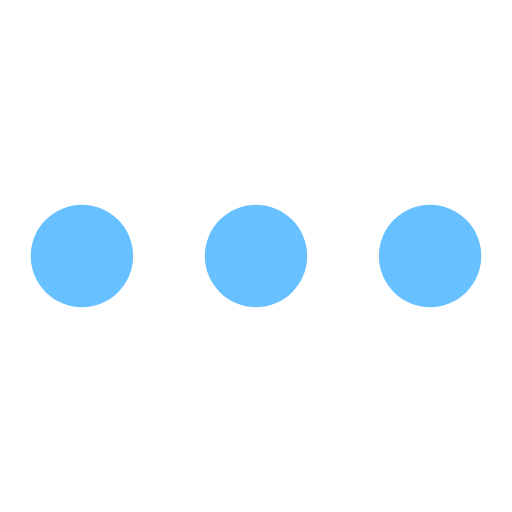
t = 0.00 s
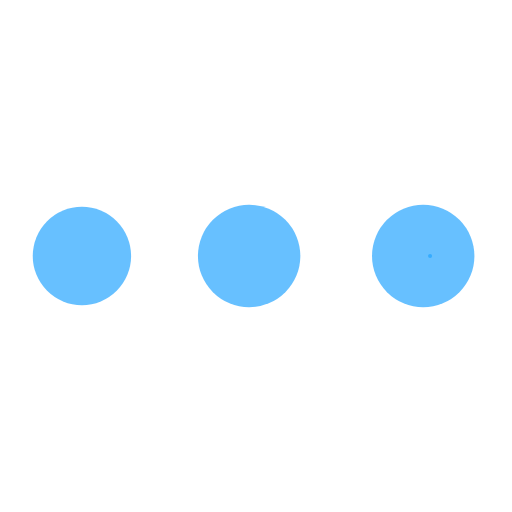
t = 0.19 s
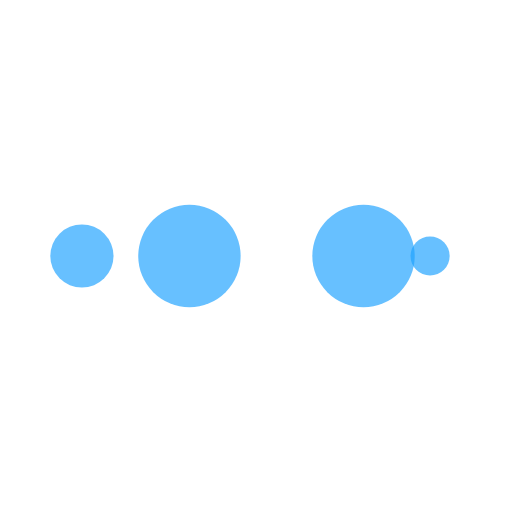
t = 0.31 s
t = 0.50 s: frame unchanged from t = 0.00 s, image omitted
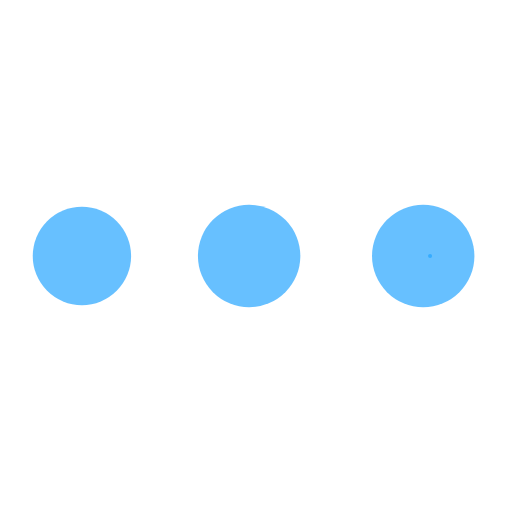
t = 0.69 s
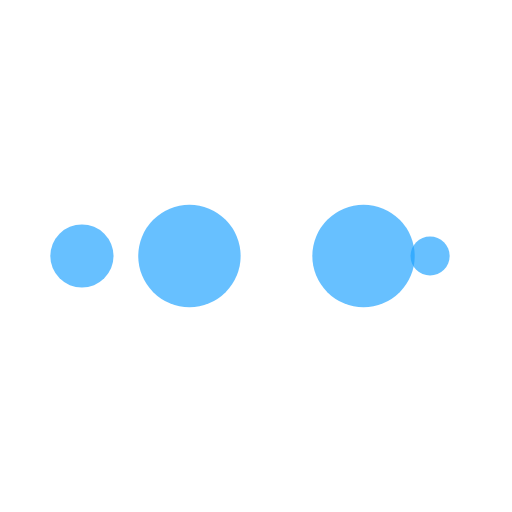
t = 0.81 s

The animated SVG that drew these frames (rendered in a browser with its animation timeline set to each time). Animation: 10 SMIL elements (animate=10); one cycle of 1.00 s, repeats indefinitely.

<?xml version="1.0" encoding="utf-8"?>
<svg xmlns="http://www.w3.org/2000/svg" xmlns:xlink="http://www.w3.org/1999/xlink" style="margin: auto; background: transparent; display: block; shape-rendering: auto;" width="200px" height="200px" viewBox="0 0 100 100" preserveAspectRatio="xMidYMid">
<circle cx="84" cy="50" r="10" fill="rgba(31, 162, 255, 0.68)">
    <animate attributeName="r" repeatCount="indefinite" dur="0.25s" calcMode="spline" keyTimes="0;1" values="10;0" keySplines="0 0.5 0.5 1" begin="0s"></animate>
    <animate attributeName="fill" repeatCount="indefinite" dur="1s" calcMode="discrete" keyTimes="0;0.25;0.5;0.75;1" values="rgba(31, 162, 255, 0.68);rgba(31, 162, 255, 0.68);rgba(31, 162, 255, 0.68);rgba(31, 162, 255, 0.68);rgba(31, 162, 255, 0.68)" begin="0s"></animate>
</circle><circle cx="16" cy="50" r="10" fill="rgba(31, 162, 255, 0.68)">
  <animate attributeName="r" repeatCount="indefinite" dur="1s" calcMode="spline" keyTimes="0;0.25;0.5;0.75;1" values="0;0;10;10;10" keySplines="0 0.5 0.5 1;0 0.5 0.5 1;0 0.5 0.5 1;0 0.5 0.5 1" begin="0s"></animate>
  <animate attributeName="cx" repeatCount="indefinite" dur="1s" calcMode="spline" keyTimes="0;0.25;0.5;0.75;1" values="16;16;16;50;84" keySplines="0 0.5 0.5 1;0 0.5 0.5 1;0 0.5 0.5 1;0 0.5 0.5 1" begin="0s"></animate>
</circle><circle cx="50" cy="50" r="10" fill="rgba(31, 162, 255, 0.68)">
  <animate attributeName="r" repeatCount="indefinite" dur="1s" calcMode="spline" keyTimes="0;0.25;0.5;0.75;1" values="0;0;10;10;10" keySplines="0 0.5 0.5 1;0 0.5 0.5 1;0 0.5 0.5 1;0 0.5 0.5 1" begin="-0.25s"></animate>
  <animate attributeName="cx" repeatCount="indefinite" dur="1s" calcMode="spline" keyTimes="0;0.25;0.5;0.75;1" values="16;16;16;50;84" keySplines="0 0.5 0.5 1;0 0.5 0.5 1;0 0.5 0.5 1;0 0.5 0.5 1" begin="-0.25s"></animate>
</circle><circle cx="84" cy="50" r="10" fill="rgba(31, 162, 255, 0.68)">
  <animate attributeName="r" repeatCount="indefinite" dur="1s" calcMode="spline" keyTimes="0;0.25;0.5;0.75;1" values="0;0;10;10;10" keySplines="0 0.5 0.5 1;0 0.5 0.5 1;0 0.5 0.5 1;0 0.5 0.5 1" begin="-0.5s"></animate>
  <animate attributeName="cx" repeatCount="indefinite" dur="1s" calcMode="spline" keyTimes="0;0.25;0.5;0.75;1" values="16;16;16;50;84" keySplines="0 0.5 0.5 1;0 0.5 0.5 1;0 0.5 0.5 1;0 0.5 0.5 1" begin="-0.5s"></animate>
</circle><circle cx="16" cy="50" r="10" fill="rgba(31, 162, 255, 0.68)">
  <animate attributeName="r" repeatCount="indefinite" dur="1s" calcMode="spline" keyTimes="0;0.25;0.5;0.75;1" values="0;0;10;10;10" keySplines="0 0.5 0.5 1;0 0.5 0.5 1;0 0.5 0.5 1;0 0.5 0.5 1" begin="-0.75s"></animate>
  <animate attributeName="cx" repeatCount="indefinite" dur="1s" calcMode="spline" keyTimes="0;0.25;0.5;0.75;1" values="16;16;16;50;84" keySplines="0 0.5 0.5 1;0 0.5 0.5 1;0 0.5 0.5 1;0 0.5 0.5 1" begin="-0.75s"></animate>
</circle>
<!-- [ldio] generated by https://loading.io/ --></svg>